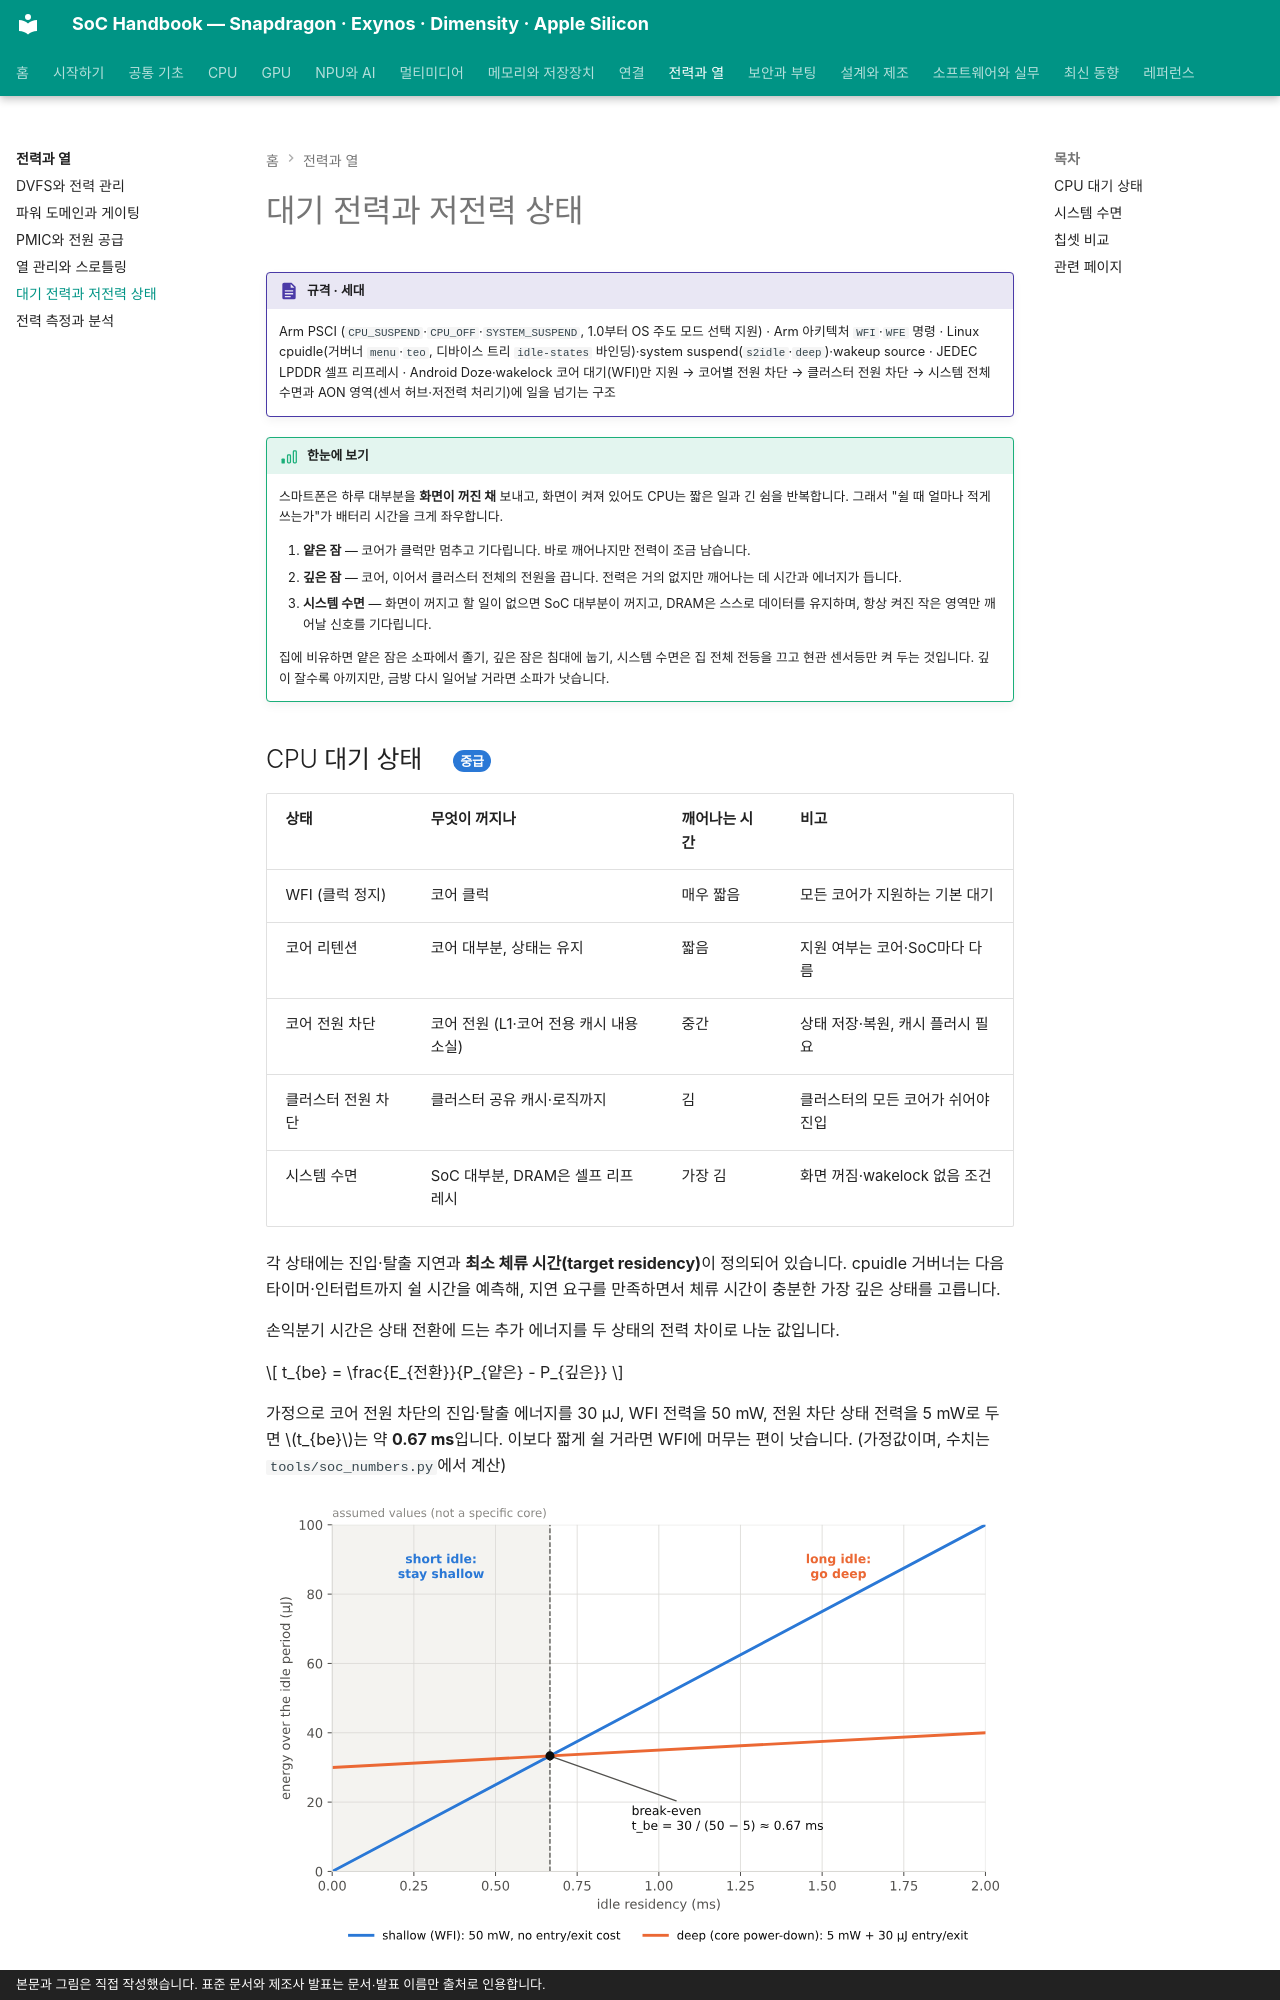

repository: goodhosup/soc · page: power/idle/index.html · generator: mkdocs · copyright: 본문과 그림은 직접 작성했습니다. 표준 문서와 제조사 발표는 문서·발표 이름만 출처로 인용합니다.

# 대기 전력과 저전력 상태

!!! spec "규격 · 세대"
    Arm PSCI (`CPU_SUSPEND`·`CPU_OFF`·`SYSTEM_SUSPEND`, 1.0부터 OS 주도 모드 선택 지원) · Arm 아키텍처 `WFI`·`WFE` 명령 · Linux cpuidle(거버너 `menu`·`teo`, 디바이스 트리 `idle-states` 바인딩)·system suspend(`s2idle`·`deep`)·wakeup source · JEDEC LPDDR 셀프 리프레시 · Android Doze·wakelock
    코어 대기(WFI)만 지원 → 코어별 전원 차단 → 클러스터 전원 차단 → 시스템 전체 수면과 AON 영역(센서 허브·저전력 처리기)에 일을 넘기는 구조

!!! basic "한눈에 보기"
    스마트폰은 하루 대부분을 **화면이 꺼진 채** 보내고, 화면이 켜져 있어도 CPU는 짧은 일과 긴 쉼을 반복합니다. 그래서 "쉴 때 얼마나 적게 쓰는가"가 배터리 시간을 크게 좌우합니다.

    1. **얕은 잠** — 코어가 클럭만 멈추고 기다립니다. 바로 깨어나지만 전력이 조금 남습니다.
    2. **깊은 잠** — 코어, 이어서 클러스터 전체의 전원을 끕니다. 전력은 거의 없지만 깨어나는 데 시간과 에너지가 듭니다.
    3. **시스템 수면** — 화면이 꺼지고 할 일이 없으면 SoC 대부분이 꺼지고, DRAM은 스스로 데이터를 유지하며, 항상 켜진 작은 영역만 깨어날 신호를 기다립니다.

    집에 비유하면 얕은 잠은 소파에서 졸기, 깊은 잠은 침대에 눕기, 시스템 수면은 집 전체 전등을 끄고 현관 센서등만 켜 두는 것입니다. 깊이 잘수록 아끼지만, 금방 다시 일어날 거라면 소파가 낫습니다.

## CPU 대기 상태 { .l2 }

| 상태 | 무엇이 꺼지나 | 깨어나는 시간 | 비고 |
|---|---|---|---|
| WFI (클럭 정지) | 코어 클럭 | 매우 짧음 | 모든 코어가 지원하는 기본 대기 |
| 코어 리텐션 | 코어 대부분, 상태는 유지 | 짧음 | 지원 여부는 코어·SoC마다 다름 |
| 코어 전원 차단 | 코어 전원 (L1·코어 전용 캐시 내용 소실) | 중간 | 상태 저장·복원, 캐시 플러시 필요 |
| 클러스터 전원 차단 | 클러스터 공유 캐시·로직까지 | 김 | 클러스터의 모든 코어가 쉬어야 진입 |
| 시스템 수면 | SoC 대부분, DRAM은 셀프 리프레시 | 가장 김 | 화면 꺼짐·wakelock 없음 조건 |

각 상태에는 진입·탈출 지연과 **최소 체류 시간(target residency)**이 정의되어 있습니다. cpuidle 거버너는 다음 타이머·인터럽트까지 쉴 시간을 예측해, 지연 요구를 만족하면서 체류 시간이 충분한 가장 깊은 상태를 고릅니다.

손익분기 시간은 상태 전환에 드는 추가 에너지를 두 상태의 전력 차이로 나눈 값입니다.

$$
t_{be} = \frac{E_{전환}}{P_{얕은} - P_{깊은}}
$$

가정으로 코어 전원 차단의 진입·탈출 에너지를 30 µJ, WFI 전력을 50 mW, 전원 차단 상태 전력을 5 mW로 두면 \(t_{be}\)는 약 **0.67 ms**입니다. 이보다 짧게 쉴 거라면 WFI에 머무는 편이 낫습니다. (가정값이며, 수치는 `tools/soc_numbers.py`에서 계산)

![얕은 대기와 깊은 대기 상태의 체류 시간별 에너지와 손익분기점](../assets/figures/power_idle_breakeven.svg)
